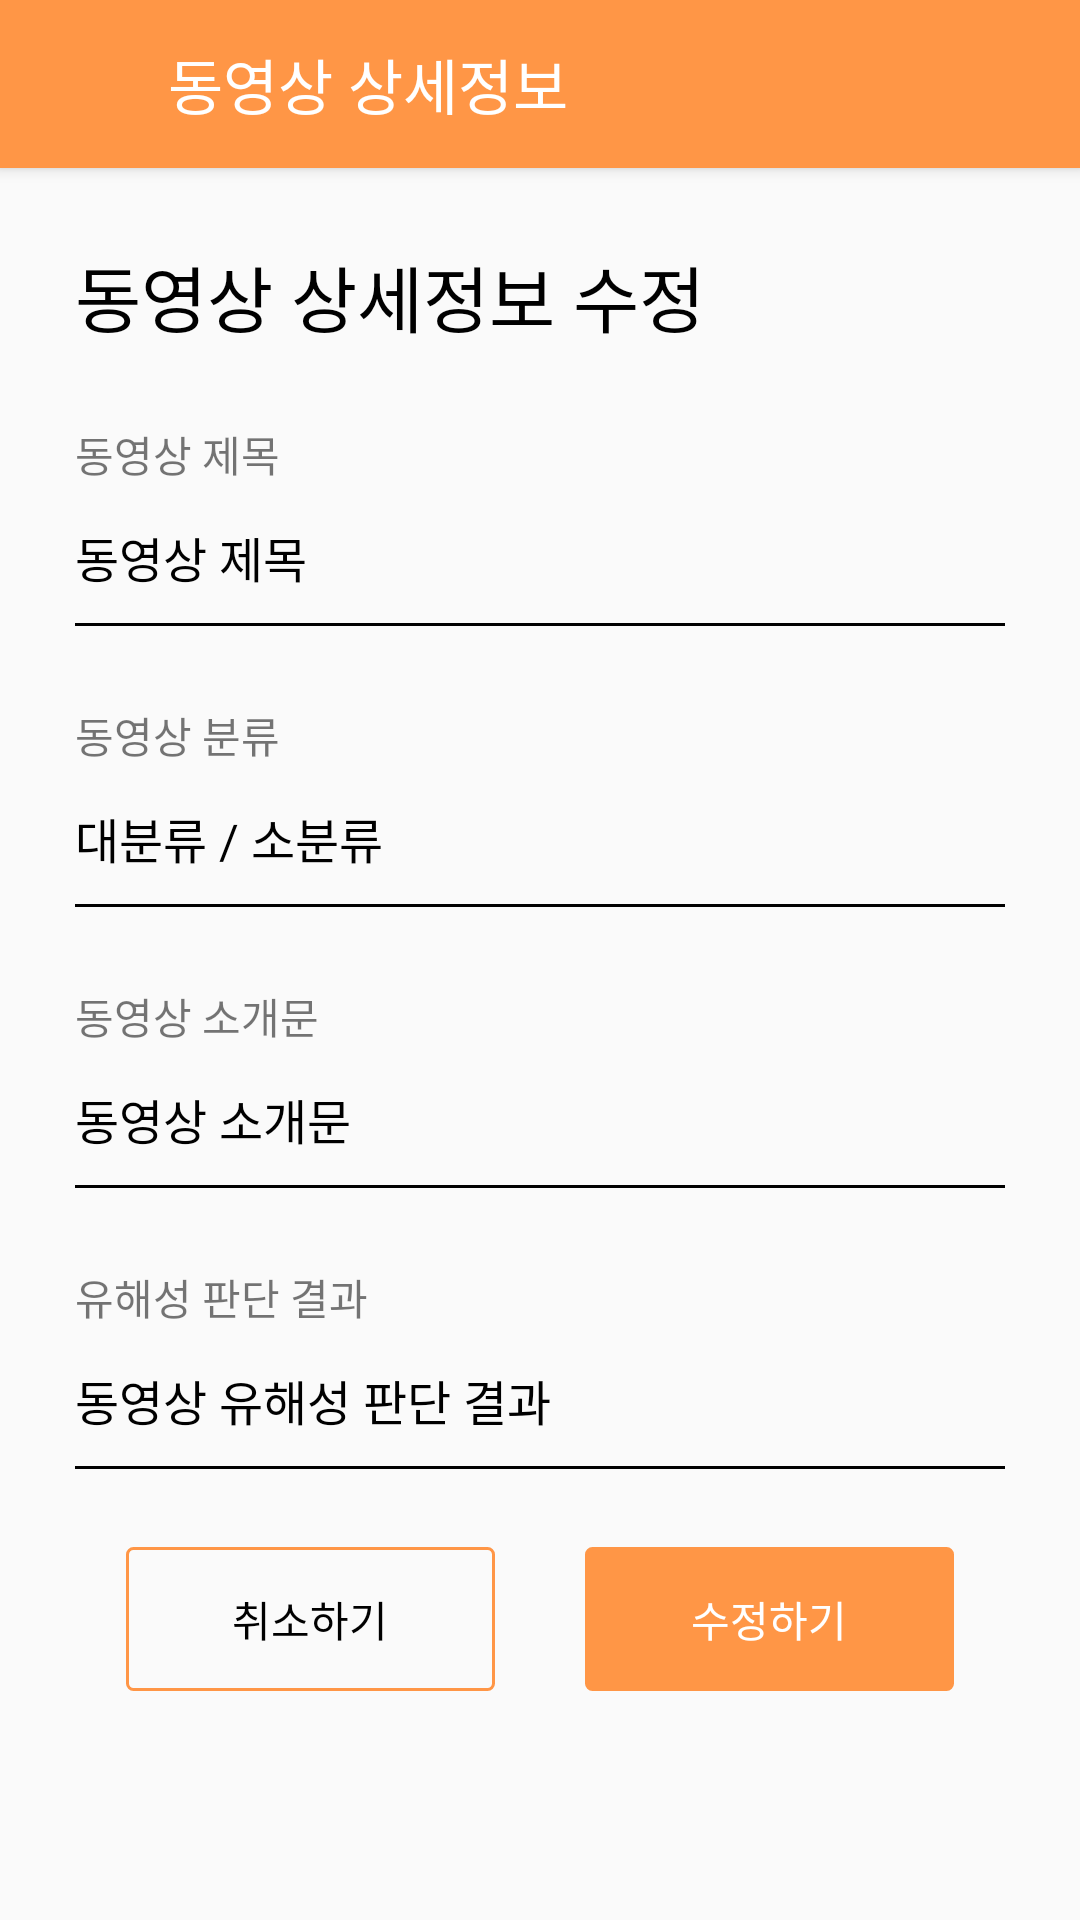

Android layout source for this screen:
<!-- AndroidManifest.xml: application theme Theme.Artofwar -->
<!-- res/layout/activity_video_edit.xml -->
<?xml version="1.0" encoding="utf-8"?>
<LinearLayout xmlns:android="http://schemas.android.com/apk/res/android"
    xmlns:tools="http://schemas.android.com/tools"
    xmlns:app="http://schemas.android.com/apk/res-auto"
    android:layout_width="match_parent"
    android:layout_height="match_parent"
    android:orientation="vertical"
    tools:context=".activity.VideoEditActivity">

    <androidx.appcompat.widget.Toolbar
        android:id="@+id/toolbar"
        android:layout_width="match_parent"
        android:layout_height="wrap_content"
        android:background="@color/orange_origin"
        android:elevation="3dp"
        android:layout_centerInParent="true">

        <ImageButton
            android:id="@+id/imgbtn_category"
            android:layout_width="24dp"
            android:layout_height="24dp"
            android:layout_margin="16dp"
            android:adjustViewBounds="true"
            android:background="@color/transparent"
            android:scaleType="fitCenter"
            android:src="@drawable/ic_baseline_menu_24"
            tools:ignore="SpeakableTextPresentCheck,TouchTargetSizeCheck" />

        <TextView
            android:layout_width="wrap_content"
            android:layout_height="wrap_content"
            android:text="동영상 상세정보"
            android:textColor="@color/white"
            android:textSize="20dp"/>

    </androidx.appcompat.widget.Toolbar>

    <ScrollView
        android:layout_width="match_parent"
        android:layout_height="wrap_content"
        >

        <LinearLayout
            android:layout_width="match_parent"
            android:layout_height="wrap_content"
            android:orientation="vertical"
            android:layout_margin="25dp">

            <TextView
                android:layout_width="wrap_content"
                android:layout_height="wrap_content"
                android:text="동영상 상세정보 수정"
                android:textSize="24dp"
                android:textColor="@color/black"/>

            <TextView
                android:layout_width="match_parent"
                android:layout_height="wrap_content"
                android:text="동영상 제목"
                android:layout_marginTop="25dp"/>


            <EditText
                android:id="@+id/et_title"
                android:layout_width="match_parent"
                android:layout_height="wrap_content"
                android:background="@drawable/layout_bt_underbar_3"
                android:textSize="16dp"
                android:text="동영상 제목"
                android:textColor="@color/black"
                android:gravity="center_vertical"
                android:minHeight="48dp" />

            <TextView
                android:layout_width="match_parent"
                android:layout_height="wrap_content"
                android:text="동영상 분류"
                android:layout_marginTop="25dp"/>


            <TextView
                android:id="@+id/tv_division"
                android:layout_width="match_parent"
                android:layout_height="wrap_content"
                android:background="@drawable/layout_bt_underbar_3"
                android:textSize="16dp"
                android:text="대분류 / 소분류"
                android:textColor="@color/black"
                android:gravity="center_vertical"
                android:minHeight="48dp" />


            <TextView
                android:layout_width="match_parent"
                android:layout_height="wrap_content"
                android:text="동영상 소개문"
                android:layout_marginTop="25dp"/>


            <EditText
                android:id="@+id/et_description"
                android:layout_width="match_parent"
                android:layout_height="wrap_content"
                android:background="@drawable/layout_bt_underbar_3"
                android:textSize="16dp"
                android:text="동영상 소개문"
                android:textColor="@color/black"
                android:gravity="center_vertical"
                android:minHeight="48dp" />

            <TextView
                android:layout_width="match_parent"
                android:layout_height="wrap_content"
                android:text="유해성 판단 결과"
                android:layout_marginTop="25dp"/>


            <TextView
                android:id="@+id/tv_result"
                android:layout_width="match_parent"
                android:layout_height="wrap_content"
                android:background="@drawable/layout_bt_underbar_3"
                android:textSize="16dp"
                android:text="동영상 유해성 판단 결과"
                android:textColor="@color/black"
                android:gravity="center_vertical"
                android:minHeight="48dp" />

            <LinearLayout
                android:id="@+id/layout_buttons"
                android:layout_width="match_parent"
                android:layout_height="match_parent"
                android:layout_marginTop="25dp"
                android:orientation="horizontal"
                android:gravity="center"
                >
                <Button
                    android:id="@+id/bt_cancel"
                    android:layout_width="123dp"
                    android:layout_height="match_parent"
                    android:layout_marginRight="15dp"
                    android:text="취소하기"
                    android:textColor="@color/black"
                    android:background="@drawable/layout_bt_stroke_orange"
                    />

                <Button
                    android:id="@+id/bt_modify"
                    android:layout_width="123dp"
                    android:layout_height="match_parent"
                    android:layout_marginLeft="15dp"
                    android:text="수정하기"
                    android:textColor="@color/white"
                    android:background="@drawable/layout_bt_fill_orange_2"
                    />

            </LinearLayout>


        </LinearLayout>

    </ScrollView>

</LinearLayout>
<!-- resources referenced by this layout -->
<resources>
  <color name="black">#FF000000</color>
  <color name="orange_origin">#FF9646</color>
  <color name="transparent">#00FFFFFF</color>
  <color name="white">#FFFFFFFF</color>
  <!-- drawable layout_bt_fill_orange_2 (drawable) -->
  <?xml version="1.0" encoding="utf-8" ?>
  <shape xmlns:android="http://schemas.android.com/apk/res/android"
      android:shape="rectangle"
      android:tint="@color/orange_origin">
  
      <corners android:radius="2dp"/>
      <stroke android:width="1dp"
          android:color="@color/orange_origin"/>
  
  </shape>
  <!-- drawable layout_bt_stroke_orange (drawable) -->
  <?xml version="1.0" encoding="utf-8" ?>
  <shape xmlns:android="http://schemas.android.com/apk/res/android"
      android:shape="rectangle">
  
      <corners android:radius="2dp"/>
      <stroke android:width="1dp"
          android:color="@color/orange_origin"/>
  
  </shape>
  <!-- drawable layout_bt_underbar_3 (drawable) -->
  <?xml version="1.0" encoding="utf-8" ?>
  <layer-list xmlns:android="http://schemas.android.com/apk/res/android" >
      <item
          android:bottom="1dp"
          android:left="-2dp"
          android:right="-2dp"
          android:top="-2dp" >
          <shape android:shape="rectangle">
              <stroke
                  android:width="1dp"
                  android:color="@color/black" />
          </shape>
      </item>
  </layer-list>
  <style name="Theme.Artofwar" parent="Theme.AppCompat.Light.NoActionBar">
          
          <item name="colorPrimary">@color/purple_500</item>
          <item name="colorPrimaryVariant">@color/purple_700</item>
          <item name="colorOnPrimary">@color/white</item>
          
          <item name="colorSecondary">@color/teal_200</item>
          <item name="colorSecondaryVariant">@color/teal_700</item>
          <item name="colorOnSecondary">@color/black</item>
          
          <item name="android:statusBarColor" tools:targetApi="l">?attr/colorPrimaryVariant</item>
  
          
      </style>
  <color name="purple_500">#FF6200EE</color>
  <color name="purple_700">#FF3700B3</color>
  <color name="teal_200">#FF03DAC5</color>
  <color name="teal_700">#FF018786</color>
</resources>
